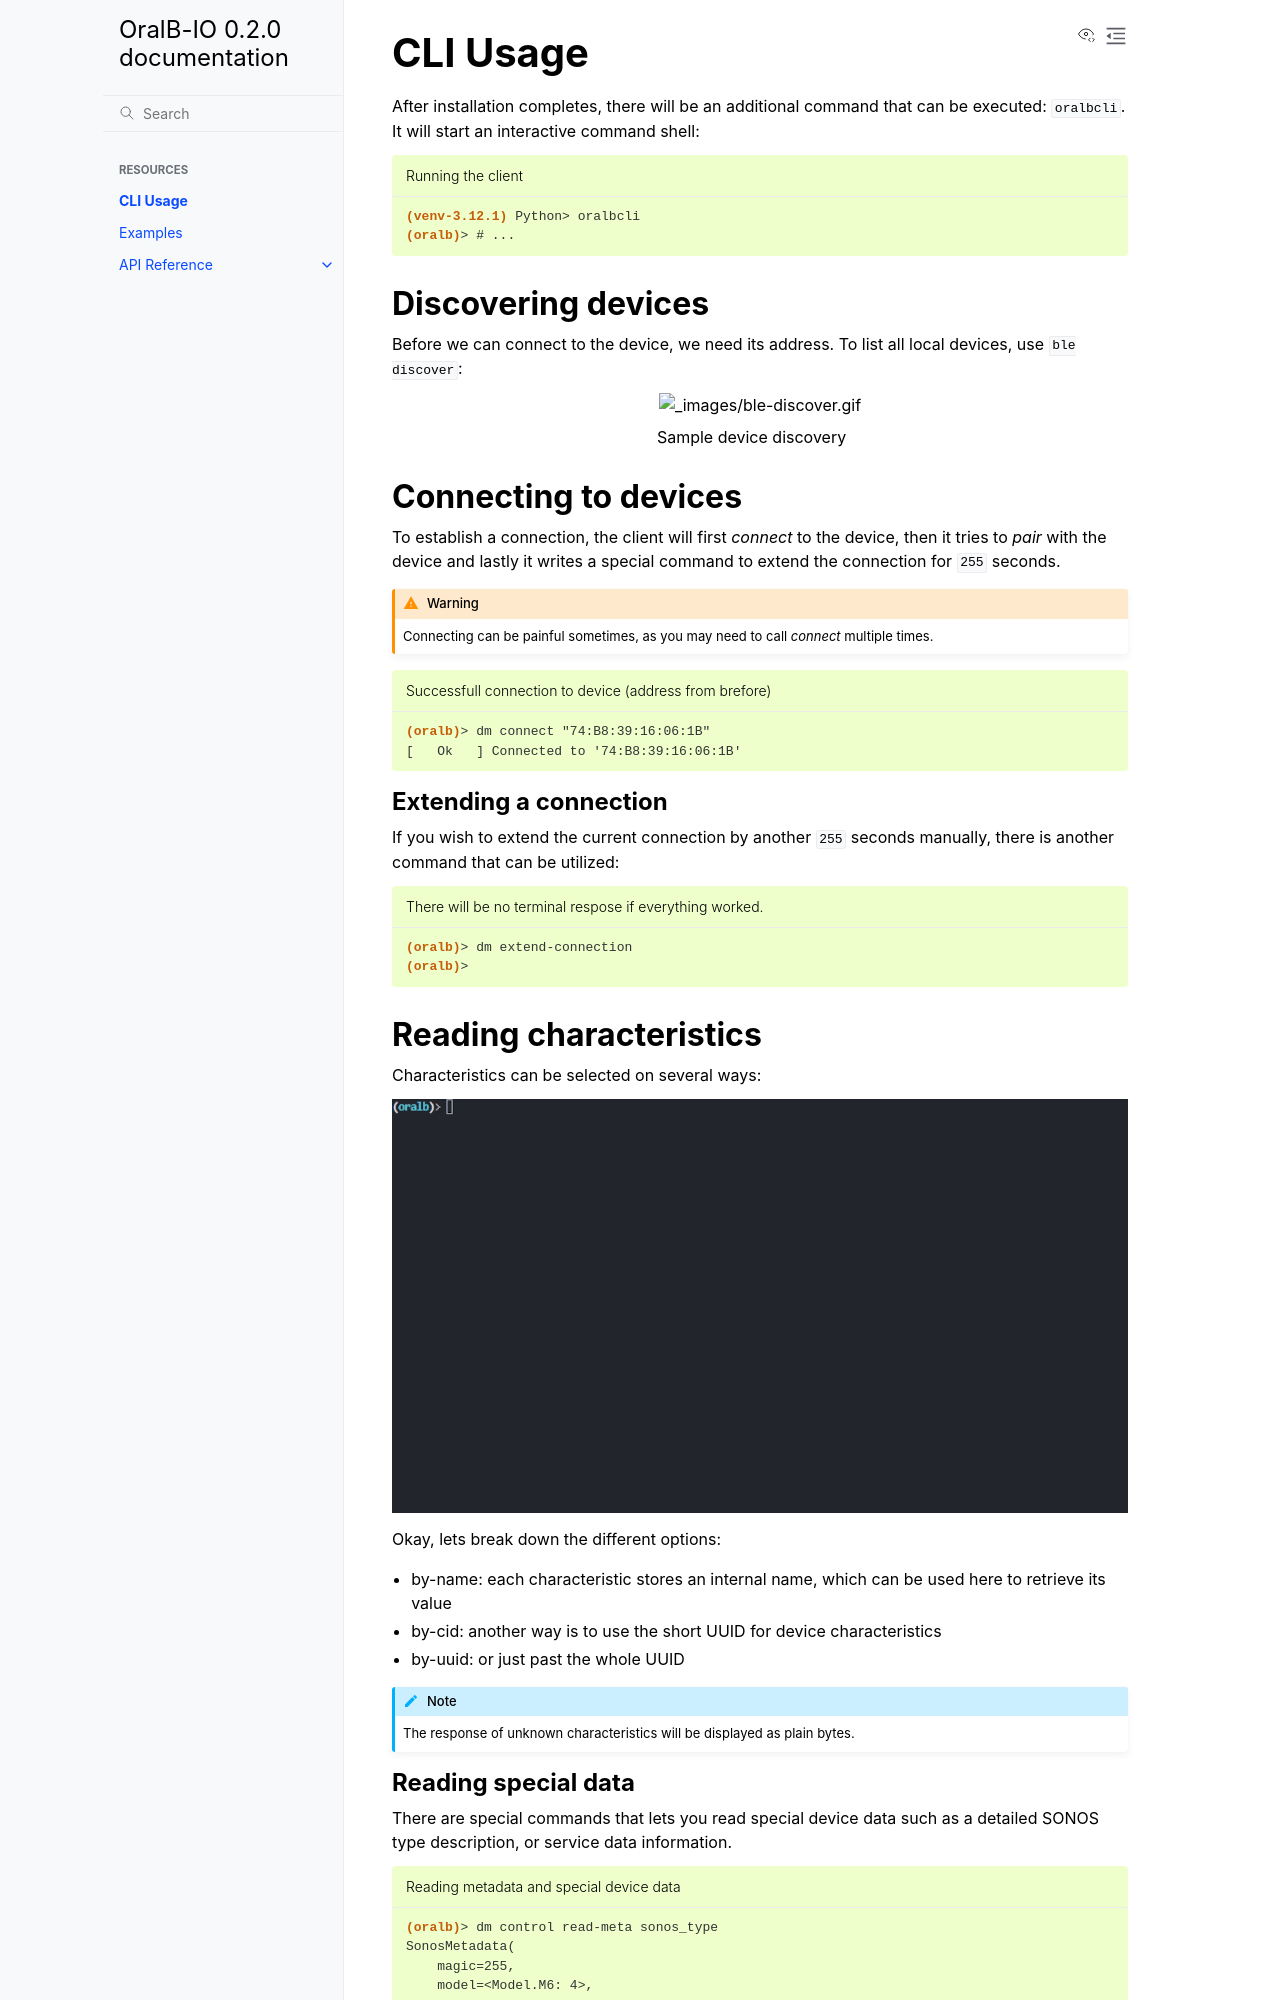

repository: MatrixEditor/oralb-io · page: usage.html · generator: sphinx

.. _usage:

*********
CLI Usage
*********

After installation completes, there will be an additional command that can be executed: :code:`oralbcli`. It will
start an interactive command shell:

.. code-block:: console
    :caption: Running the client

    (venv-3.12.1) Python> oralbcli
    (oralb)> # ...


Discovering devices
-------------------

Before we can connect to the device, we need its address. To list all local devices, use :code:`ble discover`:

.. figure:: _static/ble-discover.gif

    Sample device discovery


Connecting to devices
---------------------

To establish a connection, the client will first *connect* to the device, then it tries to
*pair* with the device and lastly it writes a special command to extend the connection for
:code:`255` seconds.

.. warning::
    Connecting can be painful sometimes, as you may need to call `connect` multiple times.

.. code-block:: console
    :caption: Successfull connection to device (address from brefore)

    (oralb)> dm connect "74:B8:39:16:06:1B"
    [   Ok   ] Connected to '74:B8:39:16:06:1B'


Extending a connection
^^^^^^^^^^^^^^^^^^^^^^

If you wish to extend the current connection by another :code:`255` seconds manually, there
is another command that can be utilized:

.. code-block:: console
    :caption: There will be no terminal respose if everything worked.

    (oralb)> dm extend-connection
    (oralb)>


Reading characteristics
-----------------------

Characteristics can be selected on several ways:

.. image:: _static/dm-getchar.gif

Okay, lets break down the different options:

* by-name: each characteristic stores an internal name, which can be used here to retrieve its value
* by-cid: another way is to use the short UUID for device characteristics
* by-uuid: or just past the whole UUID

.. note::
    The response of unknown characteristics will be displayed as plain bytes.

Reading special data
^^^^^^^^^^^^^^^^^^^^

There are special commands that lets you read special device data such as a detailed SONOS type
description, or service data information.

.. code-block:: console
    :caption: Reading metadata and special device data

    (oralb)> dm control read-meta sonos_type
    SonosMetadata(
        magic=255,
        model=<Model.M6: 4>,
        color=<Color.STORMY_GREY: 5>,
        language=<Language.ENGLISH_EN: 0>,
        brush_modes=[0, 1, 3, 2, 4, 7, 7, 7],
        gum_guard=6
    )
    (oralb)> dm control read-data service_data_a
    ServiceDataA(
        ideal_full_capacity=0,
        average_motor_current=0,
        total_monitor_runtime=978,
        total_pressure=34,
        total_charge_time=28921
    )

.. tip::
    The names for metadata or normal data values can be taken from
    :class:`~oralb.blesdk.model.Control.DataRead` and
    :class:`~oralb.blesdk.model.Control.METADATA`.
